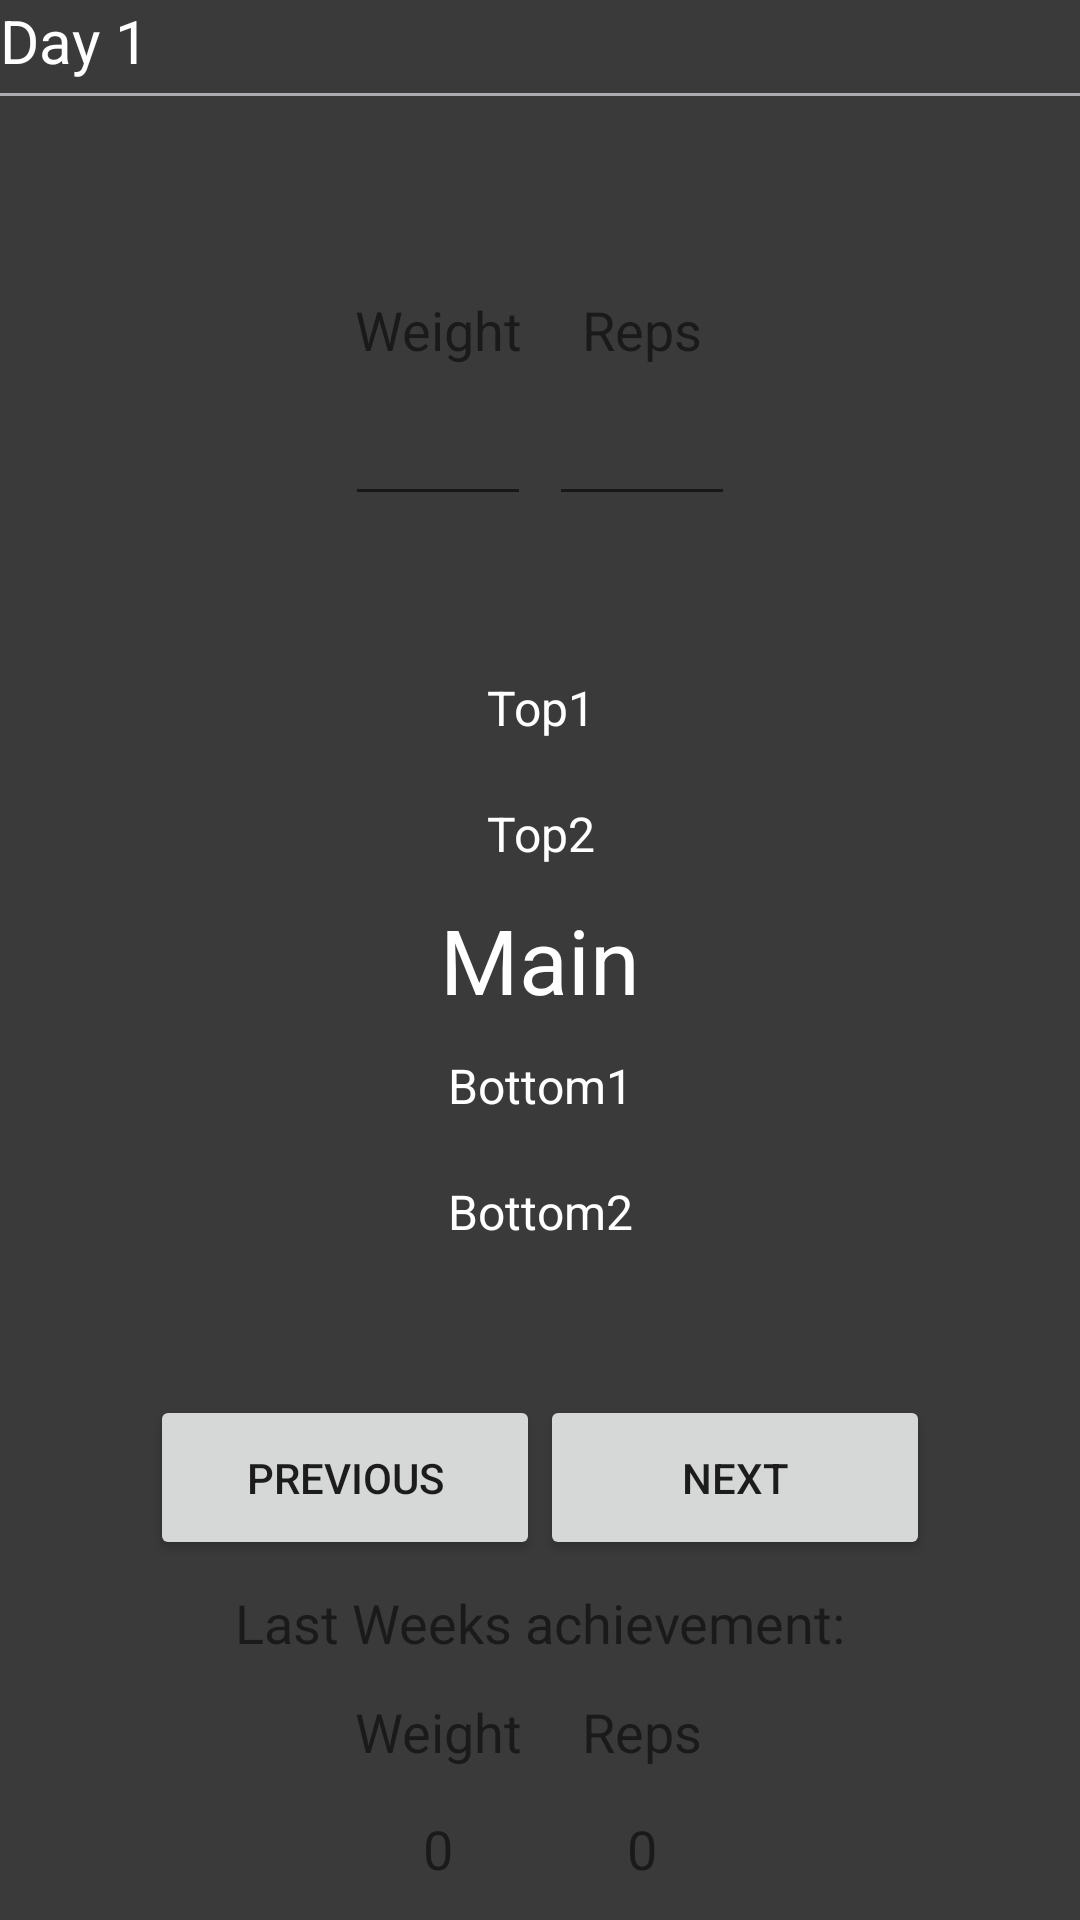

Produce the Android XML layout that renders to this screen, including the resource entries it uses.
<!-- AndroidManifest.xml: application theme AppTheme -->
<!-- res/layout/activity_view_day.xml -->
<?xml version="1.0" encoding="utf-8"?>
<RelativeLayout xmlns:android="http://schemas.android.com/apk/res/android"
    xmlns:app="http://schemas.android.com/apk/res-auto"
    xmlns:tools="http://schemas.android.com/tools"
    android:layout_width="match_parent"
    android:layout_height="match_parent"
    android:background="@color/colorBackground"
    tools:context=".ViewDay">


    <TextView
        android:id="@+id/TextDay"
        android:layout_width="match_parent"
        android:layout_height="wrap_content"
        android:layout_marginBottom="4dp"
        android:paddingBottom="5dp"
        android:text="Day 1"
        android:textSize="20sp"
        android:textColor="@color/colorText"
        android:background="@drawable/border_bottom"/>

    <LinearLayout
        android:id="@+id/LinearLayoutText"
        android:layout_width="match_parent"
        android:layout_height="wrap_content"
        android:layout_marginLeft="50dp"
        android:layout_marginRight="50dp"
        android:layout_above="@id/LinearLayoutEdit"
        android:orientation="horizontal"
        android:weightSum="4">

        <View
            android:layout_width="0dp"
            android:layout_height="0dp"
            android:layout_weight="1"/>

        <TextView
            android:id="@+id/TextWeight"
            android:layout_width="0dp"
            android:layout_height="wrap_content"
            android:layout_weight="1"
            android:layout_margin="3dp"
            android:text="Weight"
            android:gravity="center"
            android:textSize="18sp"
            android:textColor="@color/colorText2"/>
        <TextView
            android:id="@+id/TextReps"
            android:layout_width="0dp"
            android:layout_height="match_parent"
            android:layout_weight="1"
            android:layout_margin="3dp"
            android:gravity="center"
            android:text="Reps"
            android:textSize="18sp"
            android:textColor="@color/colorText2"/>
    </LinearLayout>

    <LinearLayout
        android:id="@+id/LinearLayoutEdit"
        android:layout_width="match_parent"
        android:layout_height="50dp"
        android:layout_above="@id/textTop1"
        android:layout_marginLeft="50dp"
        android:layout_marginRight="50dp"
        android:orientation="horizontal"
        android:weightSum="4">

        <View
            android:layout_width="0dp"
            android:layout_height="0dp"
            android:layout_weight="1"/>

        <EditText
            android:id="@+id/EditWeight"
            android:layout_width="0dp"
            android:layout_height="match_parent"
            android:layout_weight="1"
            android:layout_margin="3dp"
            android:maxLength="6"
            android:inputType="numberDecimal"
            android:textSize="18sp"
            android:backgroundTint="@color/colorText2"
            android:textColor="@color/colorText2"/>
        <EditText
            android:id="@+id/EditReps"
            android:layout_width="0dp"
            android:layout_height="match_parent"
            android:layout_weight="1"
            android:layout_margin="3dp"
            android:maxLength="3"
            android:inputType="number"
            android:textSize="18sp"
            android:backgroundTint="@color/colorText2"
            android:textColor="@color/colorText2"/>
    </LinearLayout>

    <TextView
        android:id="@+id/textTop1"
        android:layout_width="match_parent"
        android:layout_height="42dp"
        android:layout_marginTop="40dp"
        android:layout_marginLeft="30dp"
        android:layout_marginRight="30dp"
        android:gravity="center"
        android:text="Top1"
        android:textColor="@color/colorText"
        android:textSize="16sp"
        android:layout_above="@id/textTop2"/>
    <TextView
        android:id="@+id/textTop2"
        android:layout_width="match_parent"
        android:layout_height="42dp"
        android:layout_marginLeft="30dp"
        android:layout_marginRight="30dp"
        android:gravity="center"
        android:text="Top2"
        android:textColor="@color/colorText"
        android:textSize="16sp"
        android:layout_above="@id/textMain"/>
    <TextView
        android:id="@+id/textMain"
        android:layout_width="match_parent"
        android:layout_height="42dp"
        android:gravity="center"
        android:text="Main"
        android:textColor="@color/colorText"
        android:textSize="30sp"
        android:layout_centerVertical="true"/>
    <TextView
        android:id="@+id/textBottom1"
        android:layout_width="match_parent"
        android:layout_height="42dp"
        android:layout_marginLeft="30dp"
        android:layout_marginRight="30dp"
        android:gravity="center"
        android:text="Bottom1"
        android:textColor="@color/colorText"
        android:textSize="16sp"
        android:layout_below="@id/textMain"/>
    <TextView
        android:id="@+id/textBottom2"
        android:layout_width="match_parent"
        android:layout_height="42dp"
        android:layout_marginLeft="30dp"
        android:layout_marginRight="30dp"
        android:layout_marginBottom="40dp"
        android:gravity="center"
        android:text="Bottom2"
        android:textColor="@color/colorText"
        android:textSize="16sp"
        android:layout_below="@id/textBottom1"/>

    <LinearLayout
        android:id="@+id/LinearButtonLayout"
        android:layout_width="match_parent"
        android:layout_height="wrap_content"
        android:orientation="horizontal"
        android:layout_marginLeft="50dp"
        android:layout_marginRight="50dp"
        android:weightSum="2"
        android:layout_below="@id/textBottom2">

        <Button
            android:id="@+id/buttonPrevious"
            android:layout_width="0dp"
            android:layout_height="wrap_content"
            android:layout_weight="1"
            android:padding="18dp"
            android:text="Previous" />
        <Button
            android:id="@+id/buttonNext"
            android:layout_width="0dp"
            android:layout_height="wrap_content"
            android:layout_weight="1"
            android:padding="18dp"
            android:text="Next" />

    </LinearLayout>

    <TextView
        android:id="@+id/textLast"
        android:layout_width="match_parent"
        android:layout_height="42dp"
        android:gravity="center"
        android:text="Last Weeks achievement:"
        android:textColor="@color/colorText2"
        android:textSize="18sp"
        android:layout_below="@id/LinearButtonLayout"/>

    <LinearLayout
        android:id="@+id/LinearLastText"
        android:layout_width="match_parent"
        android:layout_height="wrap_content"
        android:layout_marginLeft="50dp"
        android:layout_marginRight="50dp"
        android:layout_below="@id/textLast"
        android:orientation="horizontal"
        android:weightSum="4">

        <View
            android:layout_width="0dp"
            android:layout_height="0dp"
            android:layout_weight="1"/>

        <TextView
            android:id="@+id/TextWeightLast"
            android:layout_width="0dp"
            android:layout_height="wrap_content"
            android:layout_weight="1"
            android:layout_margin="3dp"
            android:text="Weight"
            android:gravity="center"
            android:textSize="18sp"
            android:textColor="@color/colorText2"/>
        <TextView
            android:id="@+id/TextRepsLast"
            android:layout_width="0dp"
            android:layout_height="match_parent"
            android:layout_weight="1"
            android:layout_margin="3dp"
            android:gravity="center"
            android:text="Reps"
            android:textSize="18sp"
            android:textColor="@color/colorText2"/>
    </LinearLayout>

    <LinearLayout
        android:id="@+id/LinearLastNumbers"
        android:layout_width="match_parent"
        android:layout_height="50dp"
        android:layout_below="@id/LinearLastText"
        android:layout_marginLeft="50dp"
        android:layout_marginRight="50dp"
        android:orientation="horizontal"
        android:weightSum="4">

        <View
            android:layout_width="0dp"
            android:layout_height="0dp"
            android:layout_weight="1"/>

        <TextView
            android:id="@+id/nrWeightLast"
            android:layout_width="0dp"
            android:layout_height="match_parent"
            android:layout_weight="1"
            android:layout_margin="3dp"
            android:gravity="center"
            android:text="0"
            android:textSize="18sp"
            android:textColor="@color/colorText2"/>
        <TextView
            android:id="@+id/nrRepsLast"
            android:layout_width="0dp"
            android:layout_height="match_parent"
            android:layout_weight="1"
            android:layout_margin="3dp"
            android:gravity="center"
            android:text="0"
            android:textSize="18sp"
            android:textColor="@color/colorText2"/>
    </LinearLayout>

</RelativeLayout>
<!-- resources referenced by this layout -->
<resources>
  <color name="colorBackground">#3A3A3A</color>
  <color name="colorText">#FFF</color>
  <!-- drawable border_bottom (drawable) -->
  <?xml version="1.0" encoding="utf-8"?>
  <layer-list xmlns:android="http://schemas.android.com/apk/res/android" >
      <item>
          <shape android:shape="rectangle" >
              <solid android:color="@android:color/transparent" />
          </shape>
      </item>
  
      <item android:top="-2dp" android:right="-2dp" android:left="-2dp">
          <shape>
              <solid android:color="@android:color/transparent" />
              <stroke
                  android:width="1dp"
                  android:color="#ababb2" />
          </shape>
      </item>
  </layer-list>
  <style name="AppTheme" parent="Theme.AppCompat.Light.DarkActionBar">
          
          <item name="colorPrimary">@color/colorPrimary</item>
          <item name="colorPrimaryDark">@color/colorPrimaryDark</item>
          <item name="colorAccent">@color/colorAccent</item>
      </style>
  <color name="colorPrimary">#444444</color>
  <color name="colorPrimaryDark">#00574B</color>
  <color name="colorAccent">#D81B60</color>
</resources>
